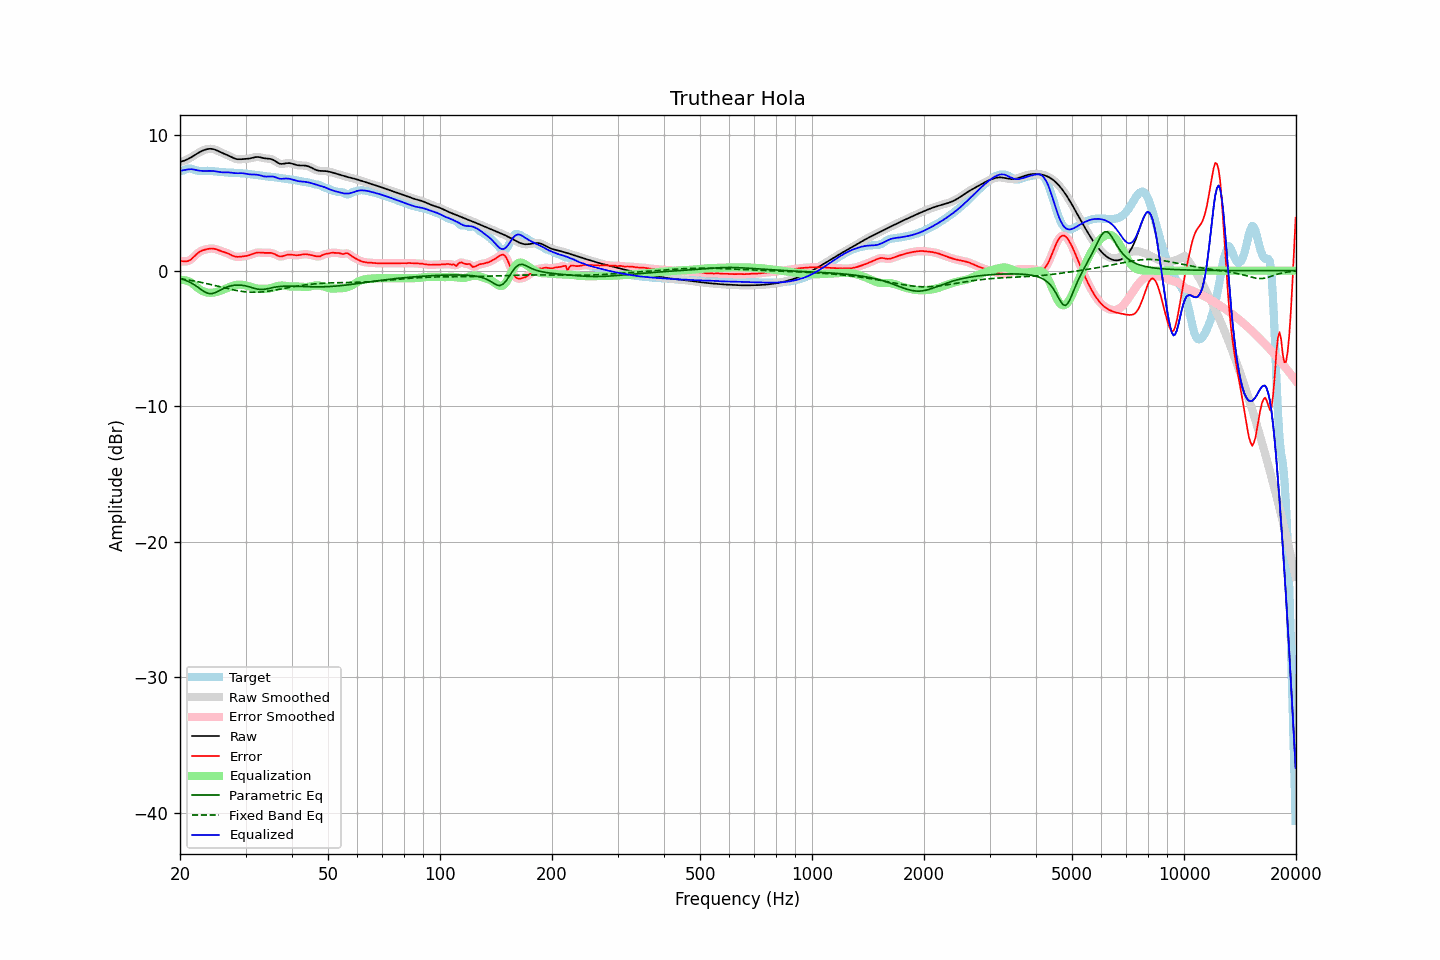

The data file committed next to this chart (first rows):
frequency, raw, error, smoothed, error_smoothed, equalization, parametric_eq, fixed_band_eq, equalized_raw, equalized_smoothed, target
20.00, 8.04, 0.71, 8.04, 0.72, -0.68, -0.57, -0.59, 7.36, 7.36, 7.33
20.20, 8.07, 0.71, 8.07, 0.70, -0.68, -0.61, -0.60, 7.39, 7.39, 7.36
20.40, 8.10, 0.70, 8.10, 0.69, -0.68, -0.64, -0.62, 7.42, 7.42, 7.40
20.61, 8.14, 0.68, 8.14, 0.69, -0.70, -0.69, -0.64, 7.44, 7.44, 7.46
20.81, 8.19, 0.69, 8.19, 0.69, -0.73, -0.73, -0.66, 7.46, 7.46, 7.50
21.02, 8.25, 0.72, 8.25, 0.71, -0.77, -0.79, -0.68, 7.48, 7.48, 7.53
21.23, 8.31, 0.76, 8.31, 0.77, -0.82, -0.84, -0.70, 7.49, 7.49, 7.54
21.44, 8.38, 0.85, 8.38, 0.85, -0.88, -0.91, -0.72, 7.50, 7.50, 7.53
21.66, 8.45, 0.96, 8.45, 0.96, -0.97, -0.97, -0.74, 7.48, 7.48, 7.49
21.87, 8.52, 1.07, 8.52, 1.07, -1.07, -1.05, -0.76, 7.46, 7.46, 7.45
22.09, 8.60, 1.19, 8.60, 1.19, -1.17, -1.12, -0.79, 7.43, 7.43, 7.41
22.31, 8.67, 1.29, 8.67, 1.29, -1.26, -1.21, -0.81, 7.41, 7.41, 7.38
22.54, 8.74, 1.38, 8.74, 1.38, -1.35, -1.29, -0.83, 7.39, 7.39, 7.36
22.76, 8.80, 1.45, 8.80, 1.44, -1.43, -1.38, -0.86, 7.37, 7.37, 7.36
22.99, 8.86, 1.50, 8.86, 1.50, -1.49, -1.46, -0.88, 7.37, 7.37, 7.36
23.22, 8.91, 1.54, 8.91, 1.54, -1.54, -1.53, -0.91, 7.36, 7.36, 7.37
23.45, 8.95, 1.57, 8.95, 1.57, -1.58, -1.60, -0.94, 7.36, 7.36, 7.38
23.69, 8.97, 1.60, 8.97, 1.60, -1.61, -1.65, -0.96, 7.37, 7.37, 7.38
23.92, 8.99, 1.62, 8.99, 1.62, -1.62, -1.69, -0.99, 7.37, 7.37, 7.37
24.16, 9.00, 1.64, 9.00, 1.64, -1.63, -1.69, -1.02, 7.37, 7.37, 7.36
24.40, 8.99, 1.64, 8.99, 1.64, -1.63, -1.69, -1.05, 7.36, 7.36, 7.35
24.65, 8.96, 1.63, 8.96, 1.62, -1.61, -1.66, -1.08, 7.35, 7.35, 7.34
24.89, 8.93, 1.60, 8.92, 1.60, -1.59, -1.62, -1.10, 7.34, 7.33, 7.33
25.14, 8.88, 1.56, 8.88, 1.56, -1.56, -1.56, -1.13, 7.31, 7.31, 7.32
25.39, 8.82, 1.52, 8.82, 1.52, -1.53, -1.50, -1.16, 7.29, 7.29, 7.30
25.65, 8.76, 1.47, 8.76, 1.47, -1.49, -1.44, -1.19, 7.28, 7.28, 7.29
25.91, 8.71, 1.43, 8.71, 1.43, -1.44, -1.38, -1.22, 7.26, 7.26, 7.28
26.16, 8.65, 1.39, 8.66, 1.39, -1.40, -1.32, -1.25, 7.26, 7.26, 7.26
26.43, 8.61, 1.36, 8.61, 1.36, -1.35, -1.26, -1.28, 7.26, 7.26, 7.25
26.69, 8.56, 1.31, 8.56, 1.31, -1.30, -1.22, -1.31, 7.26, 7.26, 7.24
26.96, 8.50, 1.27, 8.50, 1.26, -1.25, -1.17, -1.33, 7.26, 7.26, 7.24
27.23, 8.45, 1.21, 8.45, 1.21, -1.20, -1.14, -1.36, 7.25, 7.25, 7.24
27.50, 8.39, 1.15, 8.39, 1.15, -1.15, -1.11, -1.39, 7.23, 7.23, 7.24
27.77, 8.33, 1.10, 8.33, 1.10, -1.11, -1.09, -1.41, 7.22, 7.22, 7.23
28.05, 8.28, 1.05, 8.28, 1.06, -1.07, -1.07, -1.44, 7.20, 7.21, 7.23
28.33, 8.25, 1.03, 8.25, 1.03, -1.05, -1.06, -1.46, 7.20, 7.20, 7.22
28.62, 8.23, 1.02, 8.23, 1.02, -1.03, -1.06, -1.48, 7.20, 7.20, 7.21
28.90, 8.22, 1.03, 8.22, 1.03, -1.03, -1.06, -1.50, 7.20, 7.20, 7.20
29.19, 8.23, 1.04, 8.23, 1.04, -1.03, -1.07, -1.52, 7.20, 7.20, 7.19
29.48, 8.24, 1.05, 8.24, 1.05, -1.04, -1.08, -1.54, 7.19, 7.19, 7.18
29.78, 8.24, 1.07, 8.24, 1.07, -1.06, -1.10, -1.55, 7.18, 7.18, 7.18
30.08, 8.25, 1.09, 8.25, 1.09, -1.09, -1.13, -1.56, 7.16, 7.16, 7.16
30.38, 8.26, 1.11, 8.26, 1.11, -1.12, -1.16, -1.57, 7.14, 7.14, 7.15
30.68, 8.27, 1.14, 8.28, 1.14, -1.16, -1.19, -1.58, 7.12, 7.12, 7.13
30.99, 8.30, 1.18, 8.30, 1.18, -1.19, -1.22, -1.59, 7.11, 7.11, 7.12
31.30, 8.33, 1.23, 8.33, 1.23, -1.23, -1.26, -1.59, 7.10, 7.10, 7.10
31.61, 8.36, 1.27, 8.36, 1.27, -1.26, -1.30, -1.59, 7.10, 7.10, 7.09
31.93, 8.39, 1.31, 8.38, 1.31, -1.29, -1.33, -1.59, 7.10, 7.09, 7.08
32.24, 8.39, 1.33, 8.39, 1.33, -1.31, -1.36, -1.59, 7.08, 7.08, 7.06
32.57, 8.39, 1.35, 8.39, 1.34, -1.33, -1.37, -1.58, 7.06, 7.06, 7.04
32.89, 8.37, 1.34, 8.37, 1.34, -1.34, -1.39, -1.57, 7.03, 7.03, 7.03
33.22, 8.34, 1.33, 8.34, 1.33, -1.34, -1.39, -1.56, 7.00, 7.00, 7.01
33.55, 8.31, 1.32, 8.31, 1.32, -1.34, -1.38, -1.55, 6.97, 6.97, 6.99
33.89, 8.29, 1.31, 8.29, 1.32, -1.34, -1.36, -1.54, 6.95, 6.95, 6.97
34.23, 8.28, 1.31, 8.28, 1.32, -1.33, -1.34, -1.53, 6.95, 6.95, 6.96
34.57, 8.27, 1.32, 8.27, 1.32, -1.32, -1.32, -1.51, 6.95, 6.95, 6.95
34.92, 8.26, 1.32, 8.25, 1.32, -1.30, -1.29, -1.49, 6.96, 6.96, 6.94
35.27, 8.23, 1.30, 8.23, 1.30, -1.27, -1.26, -1.47, 6.96, 6.96, 6.92
35.62, 8.18, 1.27, 8.18, 1.27, -1.23, -1.24, -1.45, 6.95, 6.94, 6.91
35.97, 8.11, 1.22, 8.11, 1.22, -1.19, -1.22, -1.43, 6.92, 6.91, 6.89
... 635 more rows
